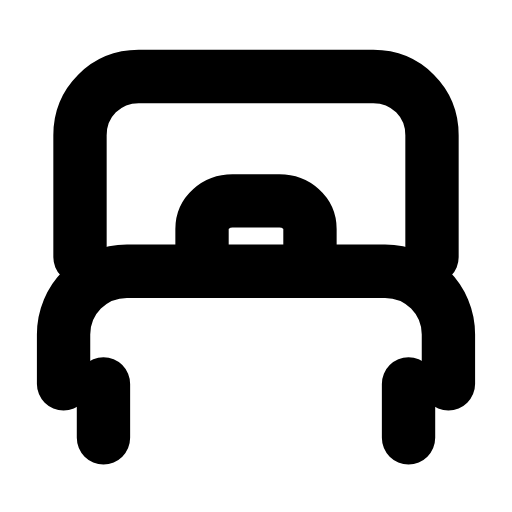
t = 0.00 s
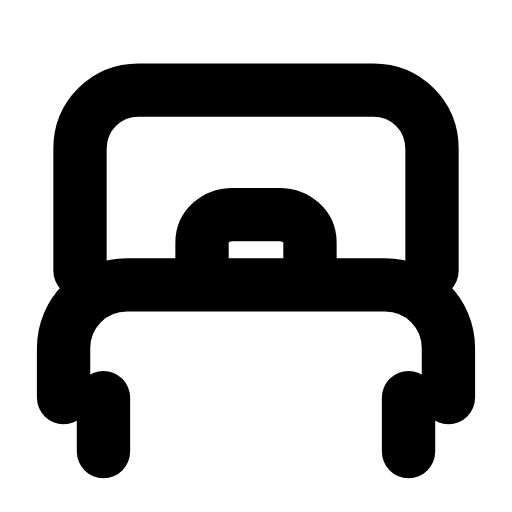
t = 0.28 s
t = 0.63 s: frame unchanged from t = 0.00 s, image omitted
t = 0.88 s: frame unchanged from t = 0.00 s, image omitted
t = 1.20 s: frame unchanged from t = 0.00 s, image omitted
t = 1.49 s: frame unchanged from t = 0.00 s, image omitted

The animated SVG that drew these frames (rendered in a browser with its animation timeline set to each time). Animation: 1 SMIL element (animateTransform=1); one cycle of 1.80 s, repeats indefinitely.

<svg xmlns="http://www.w3.org/2000/svg" width="24" height="24" viewBox="0 0 24 24" fill="none"><g transform="translate(-1.2 -2.025) scale(1.1)"><g><animateTransform attributeName="transform" type="translate" values="0 0;0 0;0 0.6;0 0;0 0;0 0;0 0;0 0.6;0 0;0 0;0 0" keyTimes="0;0.1125;0.2025;0.315;0.45;0.6;0.69;0.765;0.825;0.9;1" dur="1.8s" repeatCount="indefinite" calcMode="spline" keySplines="0.16 1 0.3 1;0.16 1 0.3 1;0.16 1 0.3 1;0.16 1 0.3 1;0.16 1 0.3 1;0.16 1 0.3 1;0.16 1 0.3 1;0.16 1 0.3 1;0.16 1 0.3 1;0.16 1 0.3 1"/><path stroke="currentColor" stroke-width="2.273" stroke-linecap="round" stroke-linejoin="round" fill="none" d="M4.5 12.8L4.5 7.6C4.5 6.2 5.6 5.1 7 5.1L17 5.1C18.4 5.1 19.5 6.2 19.5 7.6L19.5 12.8"></path><path stroke="currentColor" stroke-width="2.273" stroke-linecap="round" stroke-linejoin="round" fill="none" d="M9.7 12.8L9.7 11.6C9.7 10.9 10.3 10.4 11 10.4L13 10.4C13.7 10.4 14.3 10.9 14.3 11.6L14.3 12.8"></path><path stroke="currentColor" stroke-width="2.273" stroke-linecap="round" stroke-linejoin="round" fill="none" d="M3.8 18.2L3.8 16.1C3.8 14.6 5 13.4 6.5 13.4L17.5 13.4C19 13.4 20.2 14.6 20.2 16.1L20.2 18.2"></path><path stroke="currentColor" stroke-width="2.273" stroke-linecap="round" stroke-linejoin="round" fill="none" d="M5.5 18.2L5.5 20.5M18.5 18.2L18.5 20.5"></path></g></g></svg>
